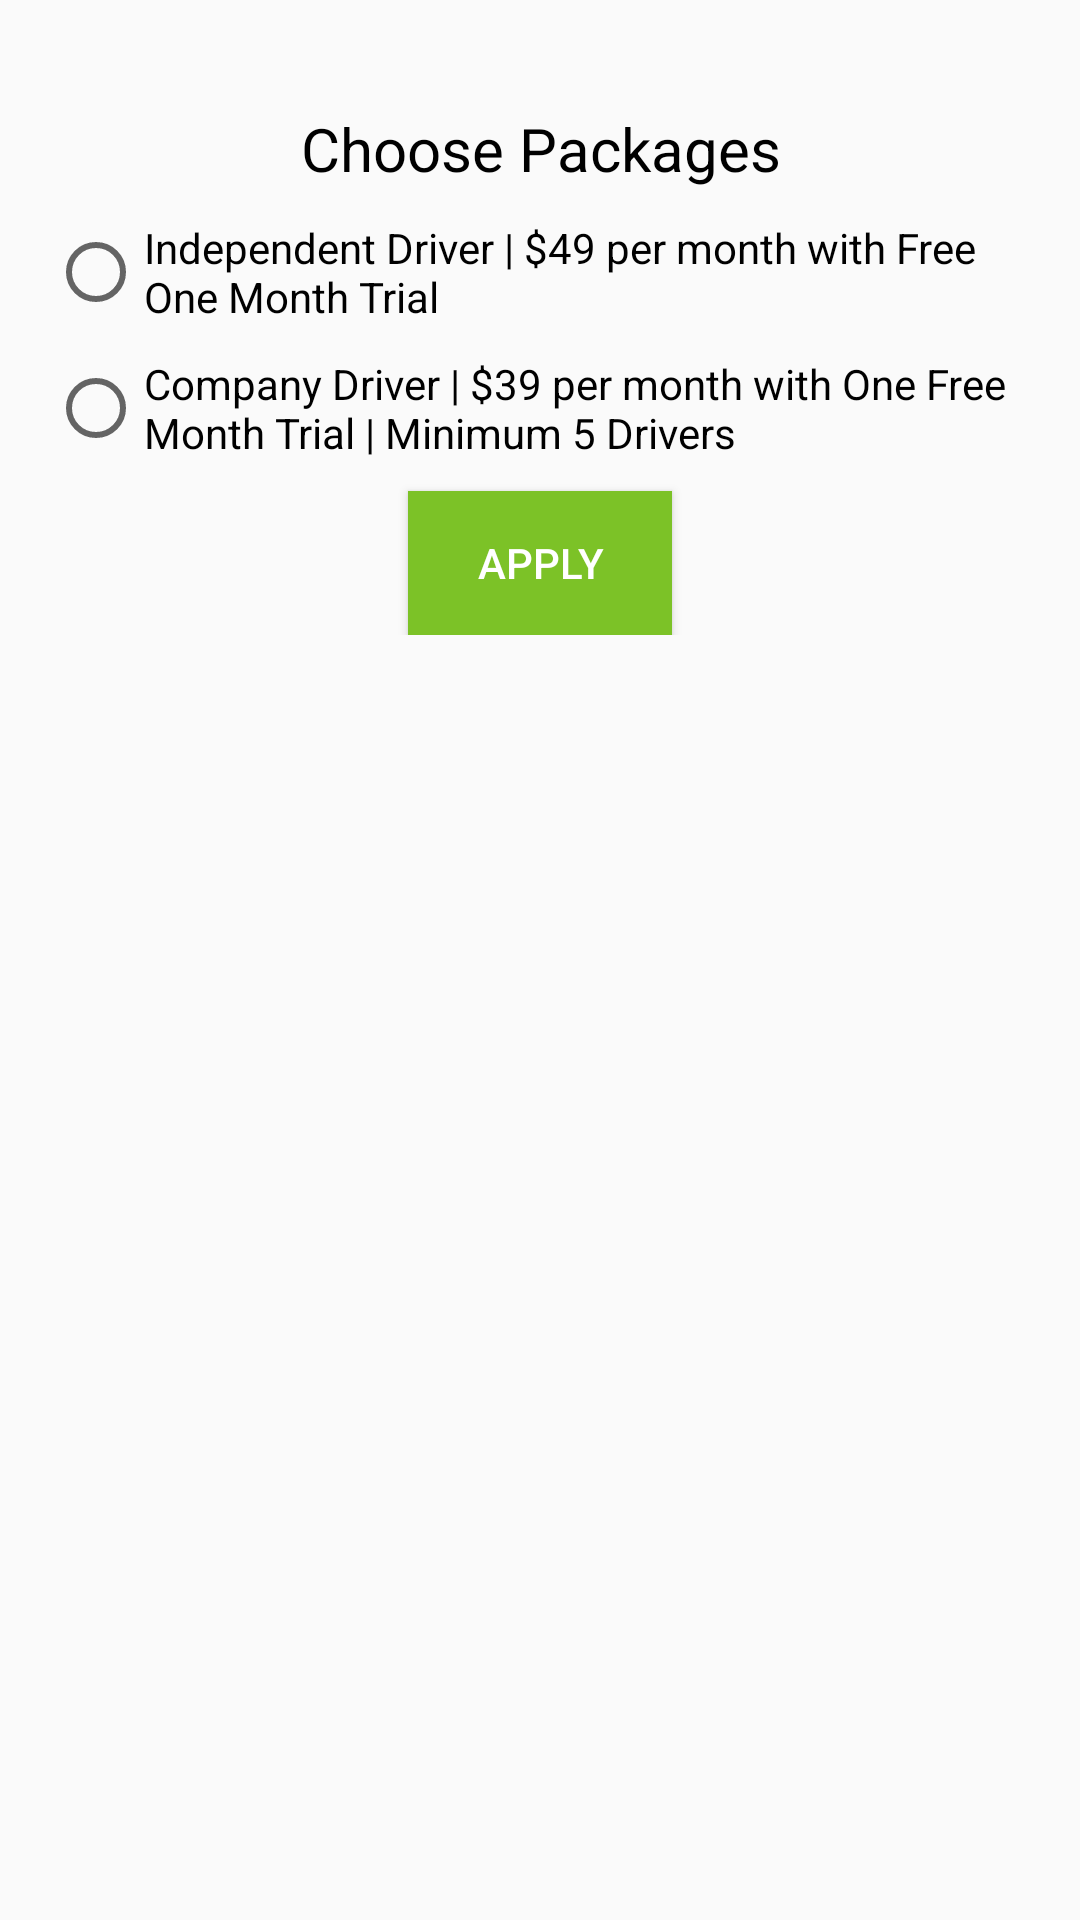

This screen was rendered from an Android layout file. Write that file and the resources it references.
<!-- AndroidManifest.xml: application theme AppTheme -->
<!-- res/layout/dialog_package.xml -->
<?xml version="1.0" encoding="utf-8"?>
<LinearLayout xmlns:android="http://schemas.android.com/apk/res/android"
    android:layout_width="match_parent"
    android:layout_height="match_parent"
    android:orientation="vertical"
    android:padding="16dp">

    <TextView
        android:layout_width="match_parent"
        android:layout_height="wrap_content"
        android:layout_gravity="center"
        android:layout_marginTop="20dp"
        android:gravity="center"
        android:text="Choose Packages"
        android:textColor="#000"
        android:textSize="20sp" />

    <LinearLayout
        android:layout_width="match_parent"
        android:layout_height="wrap_content"
        android:layout_marginTop="10dp"
        android:orientation="vertical">

        <RadioGroup
            android:id="@+id/rg_packages"
            android:layout_width="match_parent"
            android:layout_height="wrap_content"
            android:orientation="vertical">

            <RadioButton
                android:id="@+id/rb1_package"
                android:layout_width="match_parent"
                android:layout_height="wrap_content"
                android:text="Independent Driver | $49 per month with Free One Month Trial"
                android:checked="false"/>

            <RadioButton
                android:id="@+id/rb2_package"
                android:layout_width="match_parent"
                android:layout_height="wrap_content"
                android:layout_marginTop="10dp"
                android:text="Company Driver | $39 per month with One Free Month Trial | Minimum 5 Drivers"
                android:checked="false"/>

        </RadioGroup>

        <Button
            android:layout_width="wrap_content"
            android:layout_height="wrap_content"
            android:layout_gravity="center"
            android:layout_marginTop="10dp"
            android:background="@color/colorPrimary"
            android:text="Apply"
            android:id="@+id/btn_apply"
            android:textColor="#fff" />
    </LinearLayout>
</LinearLayout>
<!-- resources referenced by this layout -->
<resources>
  <color name="colorPrimary">#7cc227</color>
  <style name="AppTheme" parent="Theme.AppCompat.Light.DarkActionBar">
          
          <item name="colorPrimary">@color/colorPrimary</item>
          <item name="colorPrimaryDark">@color/colorPrimaryDark</item>
          <item name="colorAccent">@color/colorAccent</item>
      </style>
  <color name="colorPrimaryDark">#6ba624</color>
  <color name="colorAccent">#bac227</color>
</resources>
